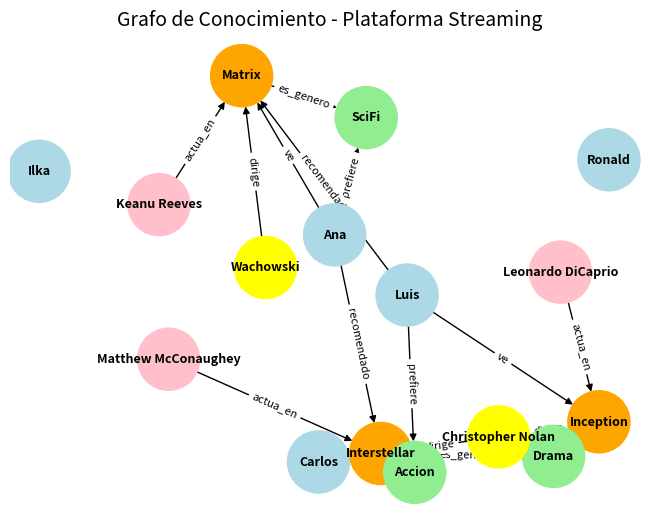

This chart was generated by the following Python code:
import networkx as nx
import matplotlib.pyplot as plt

# Crear grafo dirigido
G = nx.DiGraph()

# -----------------------------
# NODOS - **********VOY A AGREGAR A DOS USUARIOS **************
# -----------------------------

usuarios = ["Ana", "Luis", "Carlos", "Ilka", "Ronald"]
peliculas = ["Matrix", "Inception", "Interstellar"]
generos = ["SciFi", "Accion", "Drama"]
actores = ["Keanu Reeves", "Leonardo DiCaprio", "Matthew McConaughey"]
directores = ["Wachowski", "Christopher Nolan"]

# Agregar nodos con tipo
for u in usuarios:
    G.add_node(u, tipo="usuario")

for p in peliculas:
    G.add_node(p, tipo="pelicula")

for g in generos:
    G.add_node(g, tipo="genero")

for a in actores:
    G.add_node(a, tipo="actor")

for d in directores:
    G.add_node(d, tipo="director")

# -----------------------------
# RELACIONES (ARISTAS)
# -----------------------------

# Usuarios ven películas
G.add_edge("Ana", "Matrix", relacion="ve")
G.add_edge("Luis", "Inception", relacion="ve")
G.add_edge("Carlos", "Interstellar", relacion="ve")

# Preferencias
G.add_edge("Ana", "SciFi", relacion="prefiere")
G.add_edge("Luis", "Accion", relacion="prefiere")
G.add_edge("Carlos", "Drama", relacion="prefiere")

# Película pertenece a género
G.add_edge("Matrix", "SciFi", relacion="es_genero")
G.add_edge("Inception", "Accion", relacion="es_genero")
G.add_edge("Interstellar", "Drama", relacion="es_genero")

# Actores participan
G.add_edge("Keanu Reeves", "Matrix", relacion="actua_en")
G.add_edge("Leonardo DiCaprio", "Inception", relacion="actua_en")
G.add_edge("Matthew McConaughey", "Interstellar", relacion="actua_en")

# Directores dirigen
G.add_edge("Wachowski", "Matrix", relacion="dirige")
G.add_edge("Christopher Nolan", "Inception", relacion="dirige")
G.add_edge("Christopher Nolan", "Interstellar", relacion="dirige")

# Recomendaciones inferidas
G.add_edge("Ana", "Interstellar", relacion="recomendado")
G.add_edge("Luis", "Matrix", relacion="recomendado")

# -----------------------------
# COLORES POR TIPO DE NODO
# -----------------------------

color_map = []

for node in G.nodes(data=True):
    tipo = node[1]["tipo"]

    if tipo == "usuario":
        color_map.append("lightblue")
    elif tipo == "pelicula":
        color_map.append("orange")
    elif tipo == "genero":
        color_map.append("lightgreen")
    elif tipo == "actor":
        color_map.append("pink")
    else:
        color_map.append("yellow")

# -----------------------------
# POSICIÓN DEL GRAFO
# -----------------------------

pos = nx.spring_layout(G, k=0.8, seed=42)

# Dibujar nodos
nx.draw(
    G,
    pos,
    with_labels=True,
    node_color=color_map,
    node_size=2000,
    font_size=9,
    font_weight="bold",
    arrows=True
)

# Etiquetas de relaciones
edge_labels = nx.get_edge_attributes(G, "relacion")

nx.draw_networkx_edge_labels(
    G,
    pos,
    edge_labels=edge_labels,
    font_size=8
)

plt.title("Grafo de Conocimiento - Plataforma Streaming", fontsize=14)
plt.show()
